Photos from the image-classification dataset "LR" in the GitHub repository omarbesbes/RUnet. Its 4 classes are: berry, bird, dog, flower.

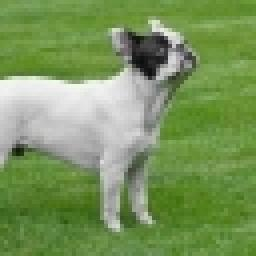
Label: dog

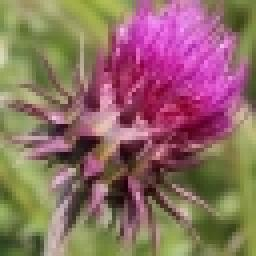
Label: flower

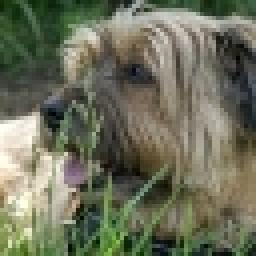
Label: dog

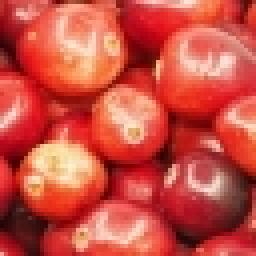
Label: berry

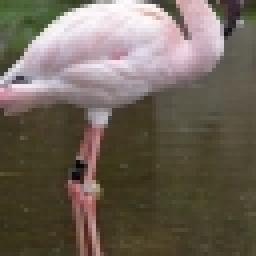
Label: bird

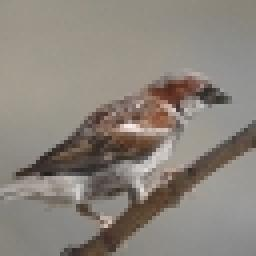
Label: bird
